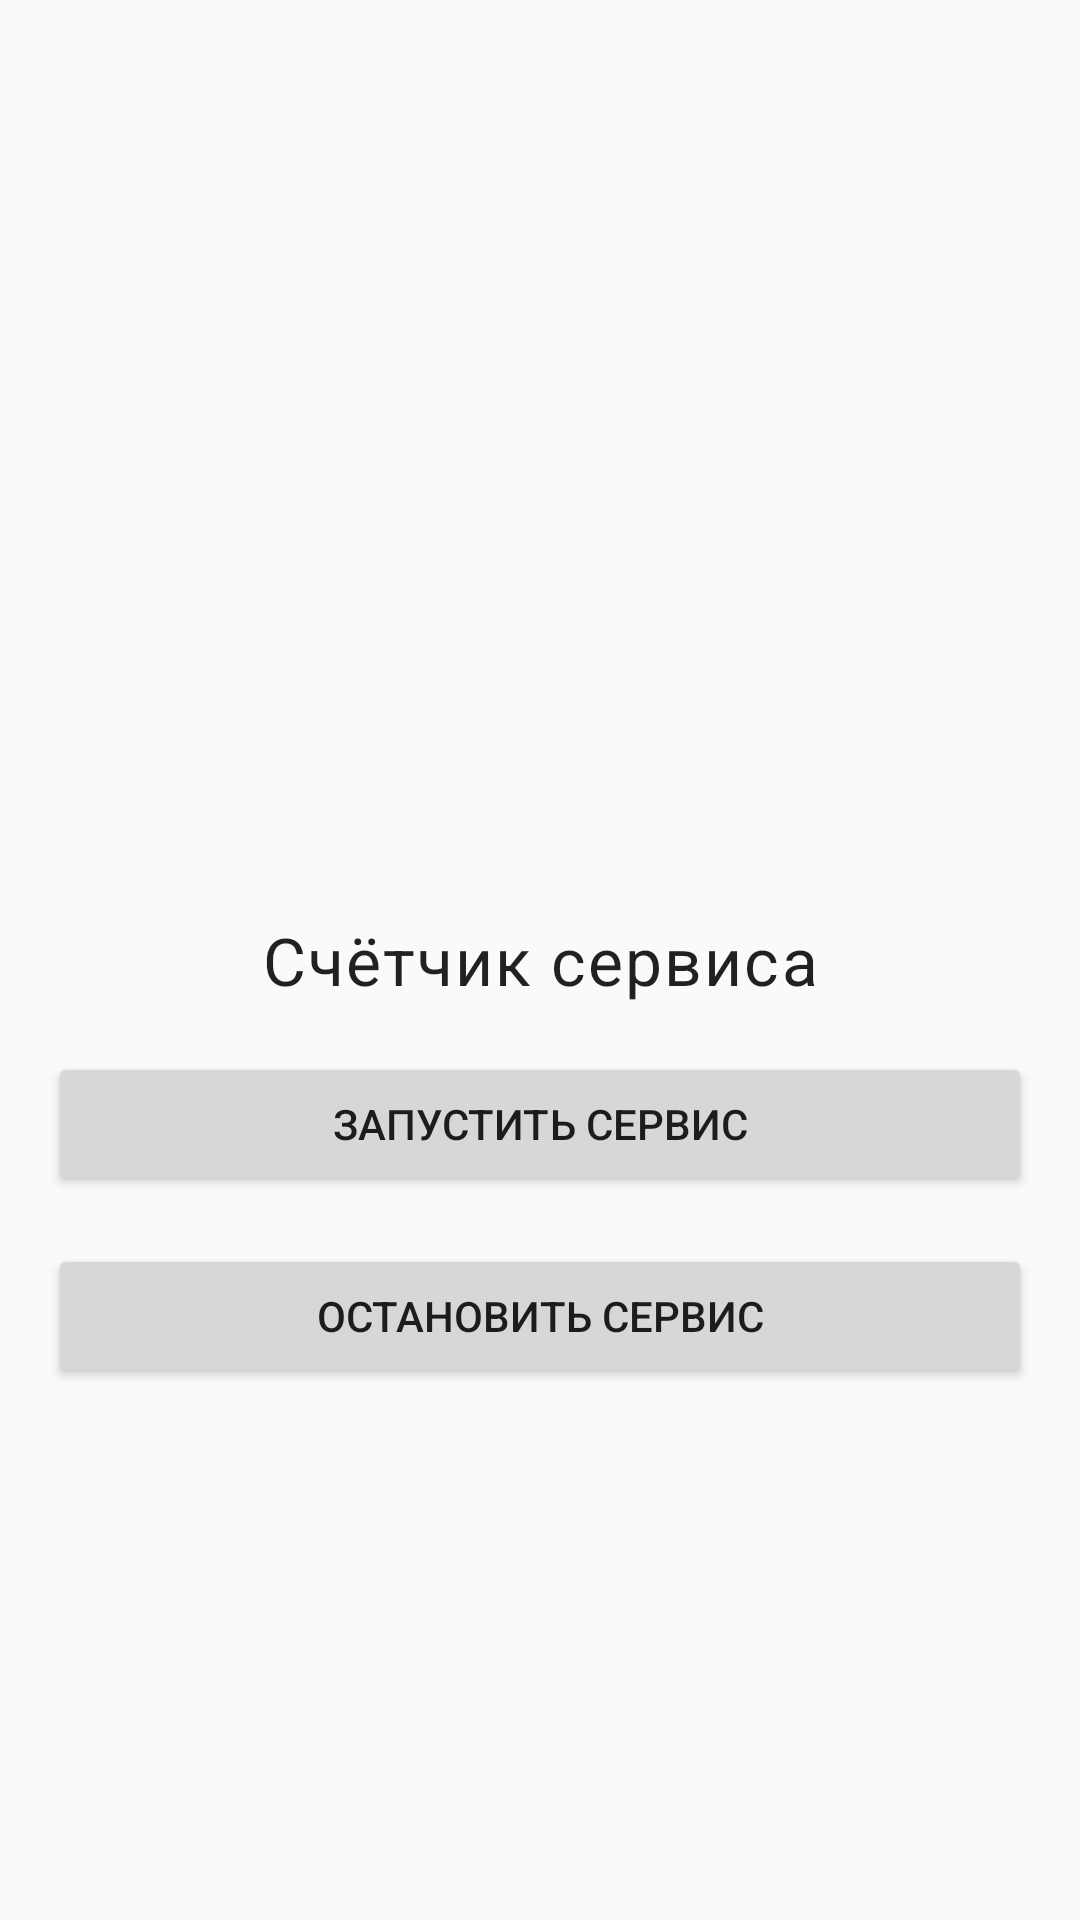

Produce the Android XML layout that renders to this screen, including the resource entries it uses.
<!-- AndroidManifest.xml: application theme AppTheme -->
<!-- res/layout/service_fragment.xml -->
<?xml version="1.0" encoding="utf-8"?>
<androidx.constraintlayout.widget.ConstraintLayout xmlns:android="http://schemas.android.com/apk/res/android"
    xmlns:app="http://schemas.android.com/apk/res-auto"
    xmlns:tools="http://schemas.android.com/tools"
    android:id="@+id/background_fragment"
    android:layout_width="match_parent"
    android:layout_height="match_parent"
    tools:context=".ui.main.service.ServiceFragment">

    <TextView
        android:id="@+id/countView"
        android:layout_width="wrap_content"
        android:layout_height="wrap_content"
        android:text="@string/service_counter"
        android:textAlignment="center"
        android:textSize="@dimen/main_text_size"
        style="@style/TextAppearance.MaterialComponents.Body1"
        app:layout_constraintBottom_toBottomOf="parent"
        app:layout_constraintEnd_toEndOf="parent"
        app:layout_constraintStart_toStartOf="parent"
        app:layout_constraintTop_toTopOf="parent" />

    <Button
        android:id="@+id/start_service_button"
        android:layout_width="match_parent"
        android:layout_height="wrap_content"
        android:text="@string/service_start"
        android:layout_margin="@dimen/main_fragment_button_margin"
        app:layout_constraintTop_toBottomOf="@+id/countView" />

    <Button
        android:id="@+id/stop_service_button"
        android:layout_width="match_parent"
        android:layout_height="wrap_content"
        android:layout_margin="@dimen/main_fragment_button_margin"
        android:text="@string/service_stop"
        app:layout_constraintTop_toBottomOf="@+id/start_service_button" />

</androidx.constraintlayout.widget.ConstraintLayout>
<!-- resources referenced by this layout -->
<resources>
  <dimen name="main_fragment_button_margin">16dp</dimen>
  <dimen name="main_text_size">22sp</dimen>
  <string name="service_counter">Счётчик сервиса</string>
  <string name="service_start">Запустить сервис</string>
  <string name="service_stop">Остановить сервис</string>
  <style name="AppTheme" parent="Theme.AppCompat.Light.DarkActionBar">
          
          <item name="colorPrimary">@color/colorPrimary</item>
          <item name="colorPrimaryDark">@color/colorPrimaryDark</item>
          <item name="colorAccent">@color/colorAccent</item>
      </style>
  <!-- not gathered from this repository: default colours our renderer supplied (Android Studio template values) -->
  <color name="colorPrimary">#FF6200EE</color>
  <color name="colorPrimaryDark">#FF3700B3</color>
  <color name="colorAccent">#FF03DAC5</color>
</resources>
